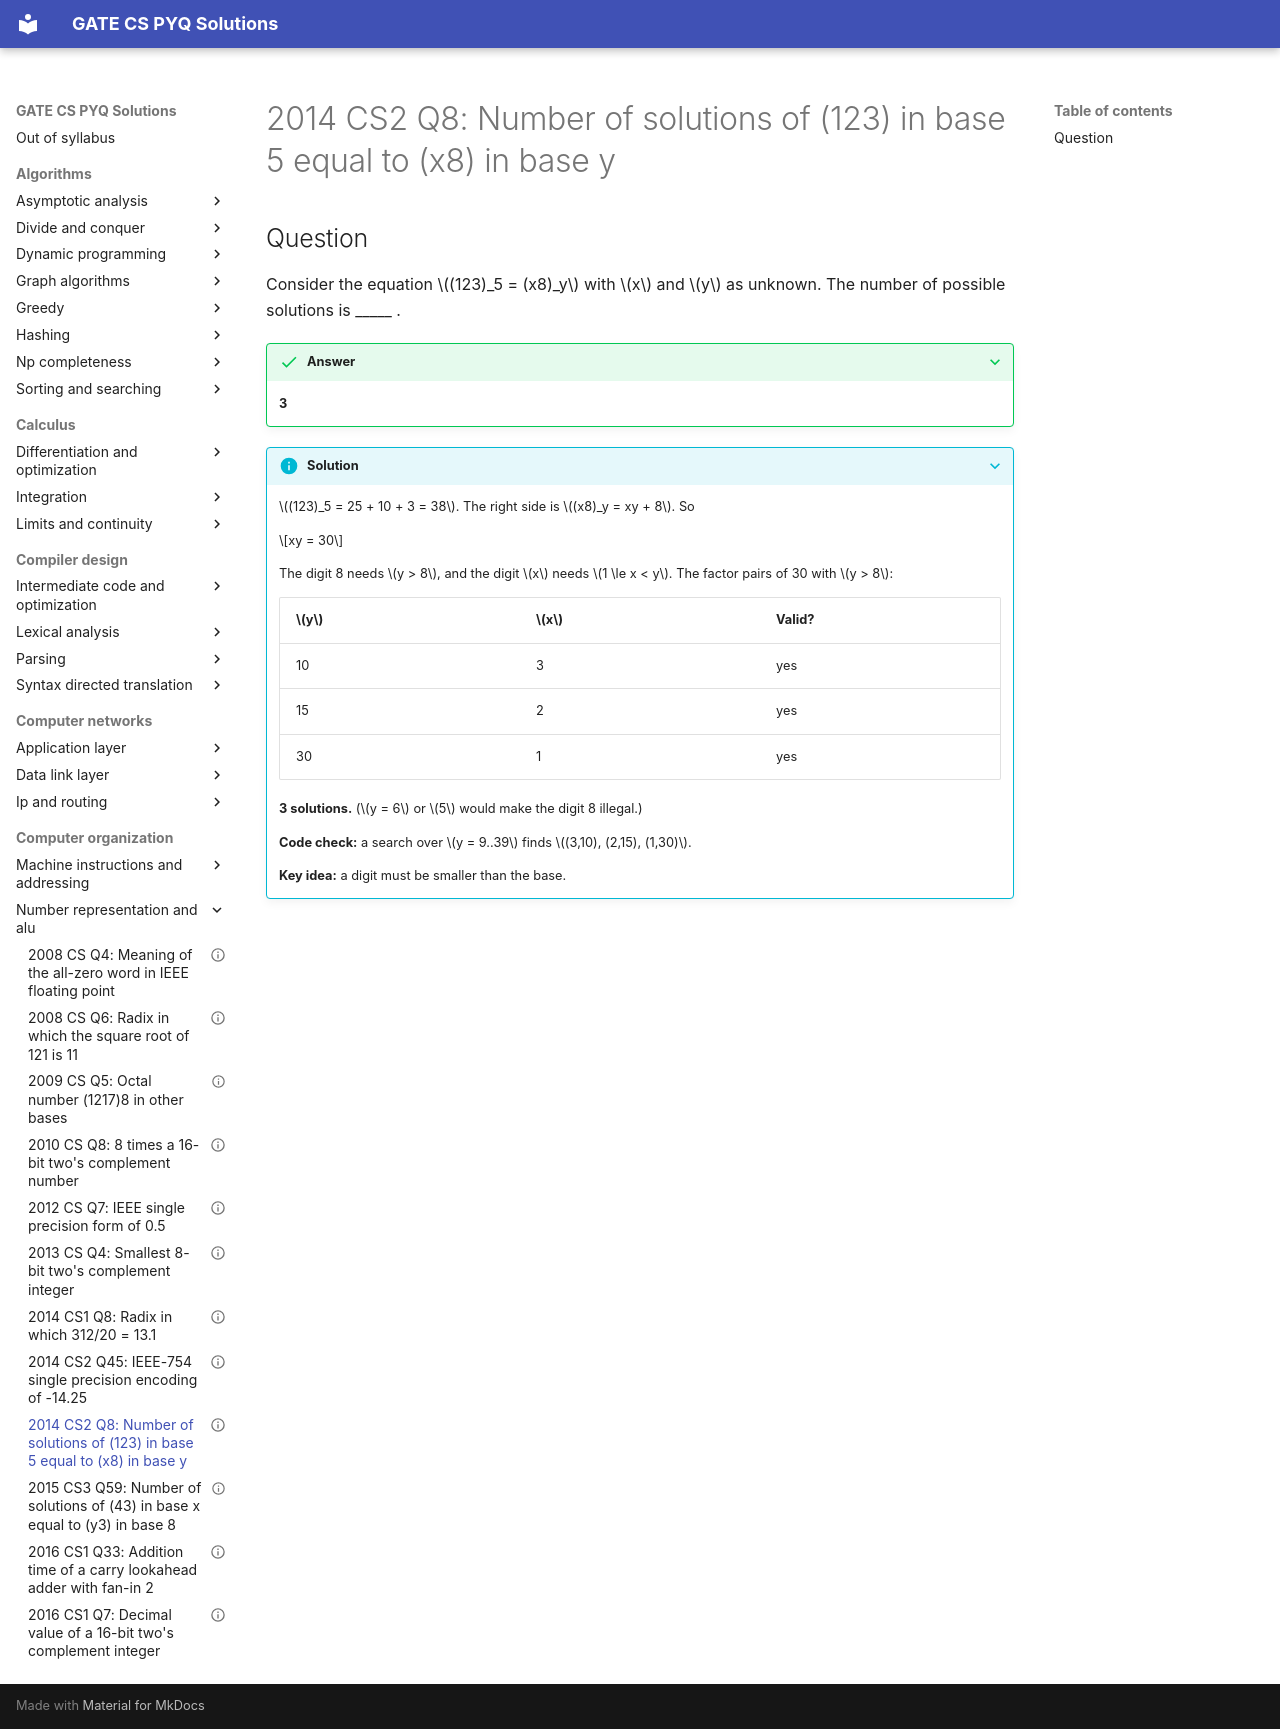

repository: saheenusman/GATE-PYQs · page: computer-organization/number-representation-and-alu/2014-set2-q8/index.html · generator: mkdocs

---
title: "2014 CS2 Q8: Number of solutions of (123) in base 5 equal to (x8) in base y"
year: 2014
set: 2
paper: CS2
q_no: 8
subject: computer-organization
topic: number-representation-and-alu
also: []
marks: 1
type: NAT
official_answer: "3 to 3"
status: verified
---

# 2014 CS2 Q8: Number of solutions of (123) in base 5 equal to (x8) in base y

## Question

Consider the equation $(123)_5 = (x8)_y$ with $x$ and $y$ as unknown. The number of possible solutions is _____ .

<details class="success" markdown="1">
<summary>Answer</summary>

**3**

</details>

<details class="info" markdown="1">
<summary>Solution</summary>

$(123)_5 = 25 + 10 + 3 = 38$. The right side is $(x8)_y = xy + 8$. So

$$xy = 30$$

The digit 8 needs $y > 8$, and the digit $x$ needs $1 \le x < y$. The factor pairs of 30 with $y > 8$:

| $y$ | $x$ | Valid? |
|---|---|---|
| 10 | 3 | yes |
| 15 | 2 | yes |
| 30 | 1 | yes |

**3 solutions.** ($y = 6$ or $5$ would make the digit 8 illegal.)

**Code check:** a search over $y = 9..39$ finds $(3,10), (2,15), (1,30)$.

**Key idea:** a digit must be smaller than the base.

</details>
